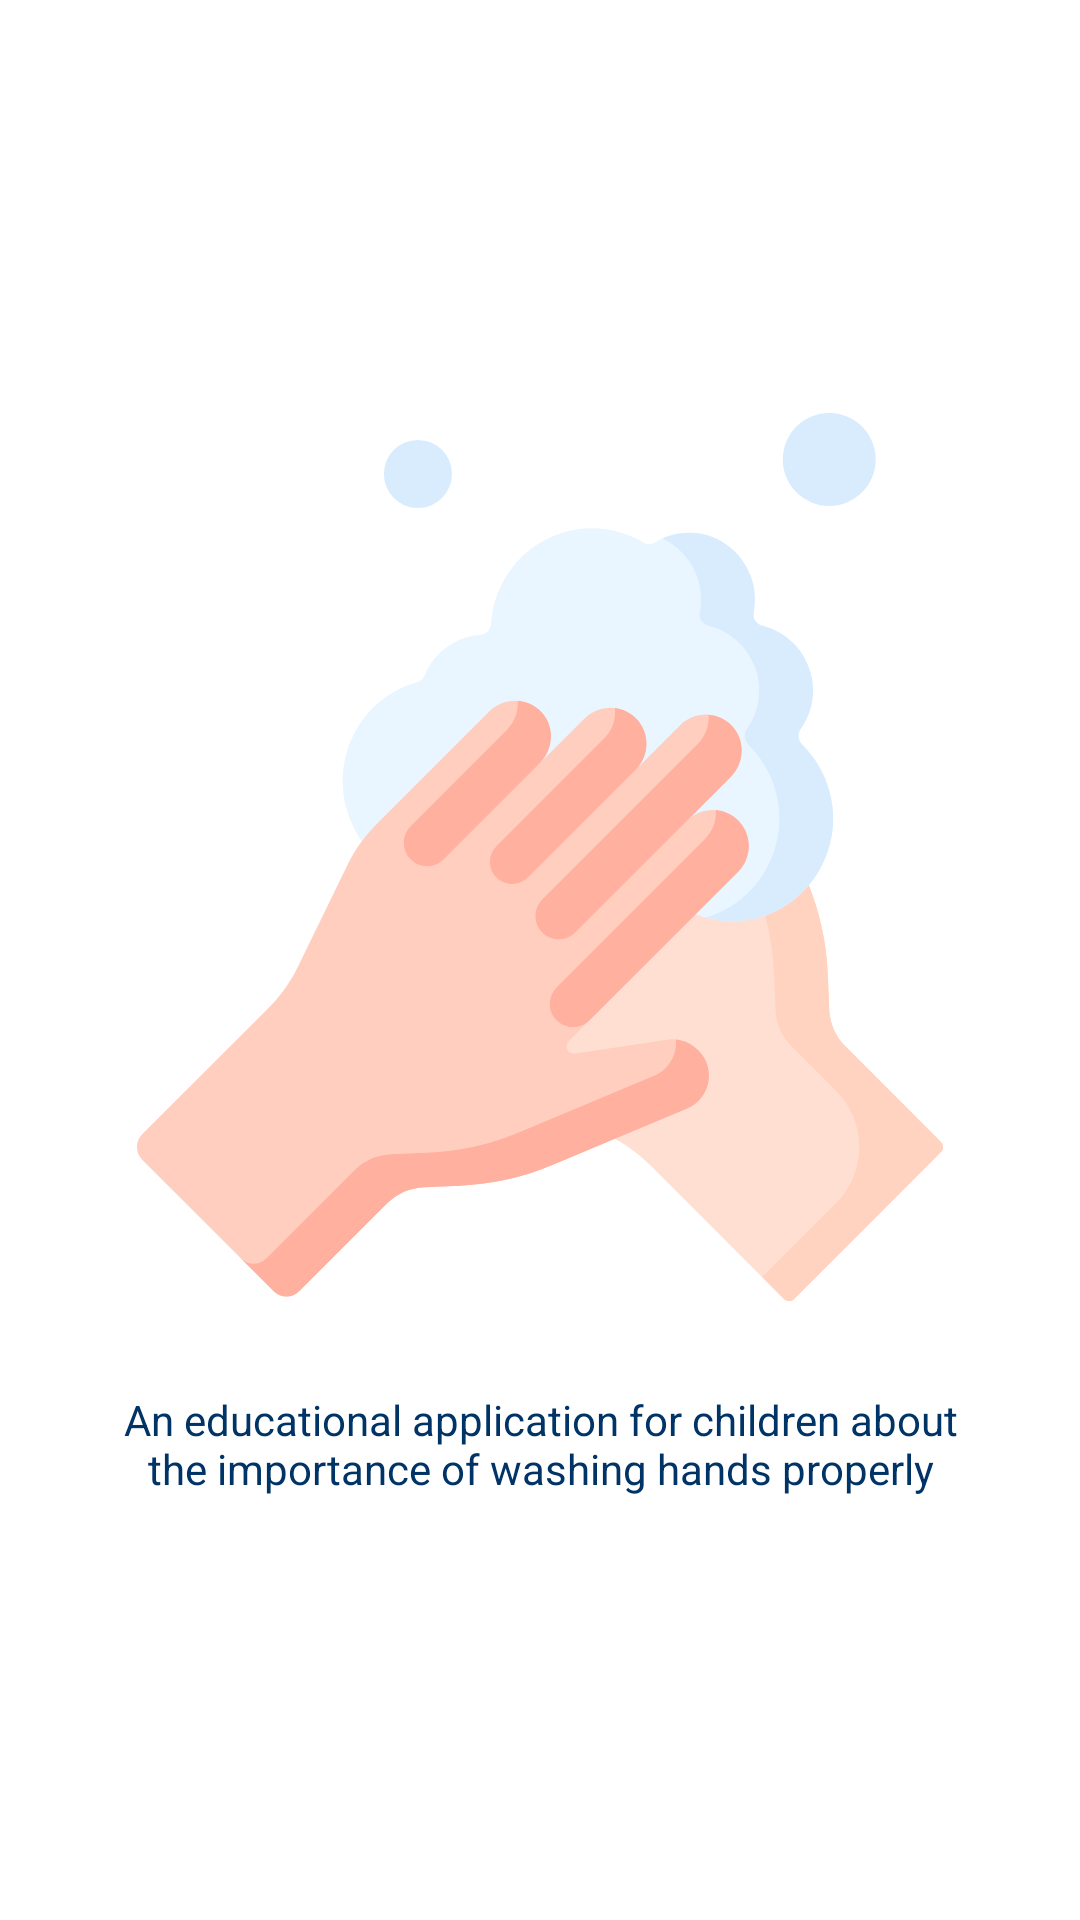

Android layout source for this screen:
<!-- AndroidManifest.xml: application theme Theme.EduWash -->
<!-- res/layout/onboarding_slide1.xml -->
<?xml version="1.0" encoding="utf-8"?>
<androidx.constraintlayout.widget.ConstraintLayout
    xmlns:android="http://schemas.android.com/apk/res/android"
    xmlns:app="http://schemas.android.com/apk/res-auto"
    xmlns:tools="http://schemas.android.com/tools"
    android:layout_width="match_parent"
    android:layout_height="match_parent">

    <ImageView
        android:id="@+id/img"
        android:layout_width="0dp"
        android:layout_height="0dp"
        android:layout_marginStart="32dp"
        android:layout_marginEnd="32dp"
        android:adjustViewBounds="true"
        app:layout_constraintBottom_toBottomOf="parent"
        app:layout_constraintDimensionRatio="1:1"
        app:layout_constraintEnd_toEndOf="parent"
        app:layout_constraintStart_toStartOf="parent"
        app:layout_constraintTop_toTopOf="parent"
        app:layout_constraintVertical_bias="0.4"
        app:srcCompat="@drawable/ic_handwash"
        tools:ignore="ContentDescription" />

    <TextView
        android:id="@+id/descTV"
        android:layout_width="0dp"
        android:layout_height="wrap_content"
        android:layout_marginTop="30dp"
        android:gravity="center"
        android:text="@string/onboarding_slide1_desc"
        android:textAppearance="@style/TextAppearance.AppCompat.Body1"
        android:textColor="@color/colorBlueMidnight"
        app:layout_constraintEnd_toEndOf="@+id/img"
        app:layout_constraintStart_toStartOf="@+id/img"
        app:layout_constraintTop_toBottomOf="@+id/img" />

</androidx.constraintlayout.widget.ConstraintLayout>
<!-- resources referenced by this layout -->
<resources>
  <color name="colorBlueMidnight">#003366</color>
  <!-- drawable ic_handwash: vector/xml drawable (drawable, 6804 chars, omitted) -->
  <string name="onboarding_slide1_desc">An educational application for children about the importance of washing hands properly</string>
  <style name="Theme.EduWash" parent="Theme.MaterialComponents.DayNight.DarkActionBar">
          
          <item name="colorPrimary">#84C1D3</item>
          <item name="colorPrimaryVariant">#3F97B1</item>
          <item name="colorOnPrimary">@color/white</item>
          
          <item name="colorSecondary">@color/teal_200</item>
          <item name="colorSecondaryVariant">@color/teal_700</item>
          <item name="colorOnSecondary">@color/black</item>
          
          <item name="android:statusBarColor" tools:targetApi="l">?attr/colorPrimaryVariant</item>
          
      </style>
  <color name="white">#FFFFFFFF</color>
  <color name="teal_200">#FF03DAC5</color>
  <color name="teal_700">#FF018786</color>
  <color name="black">#FF000000</color>
</resources>
